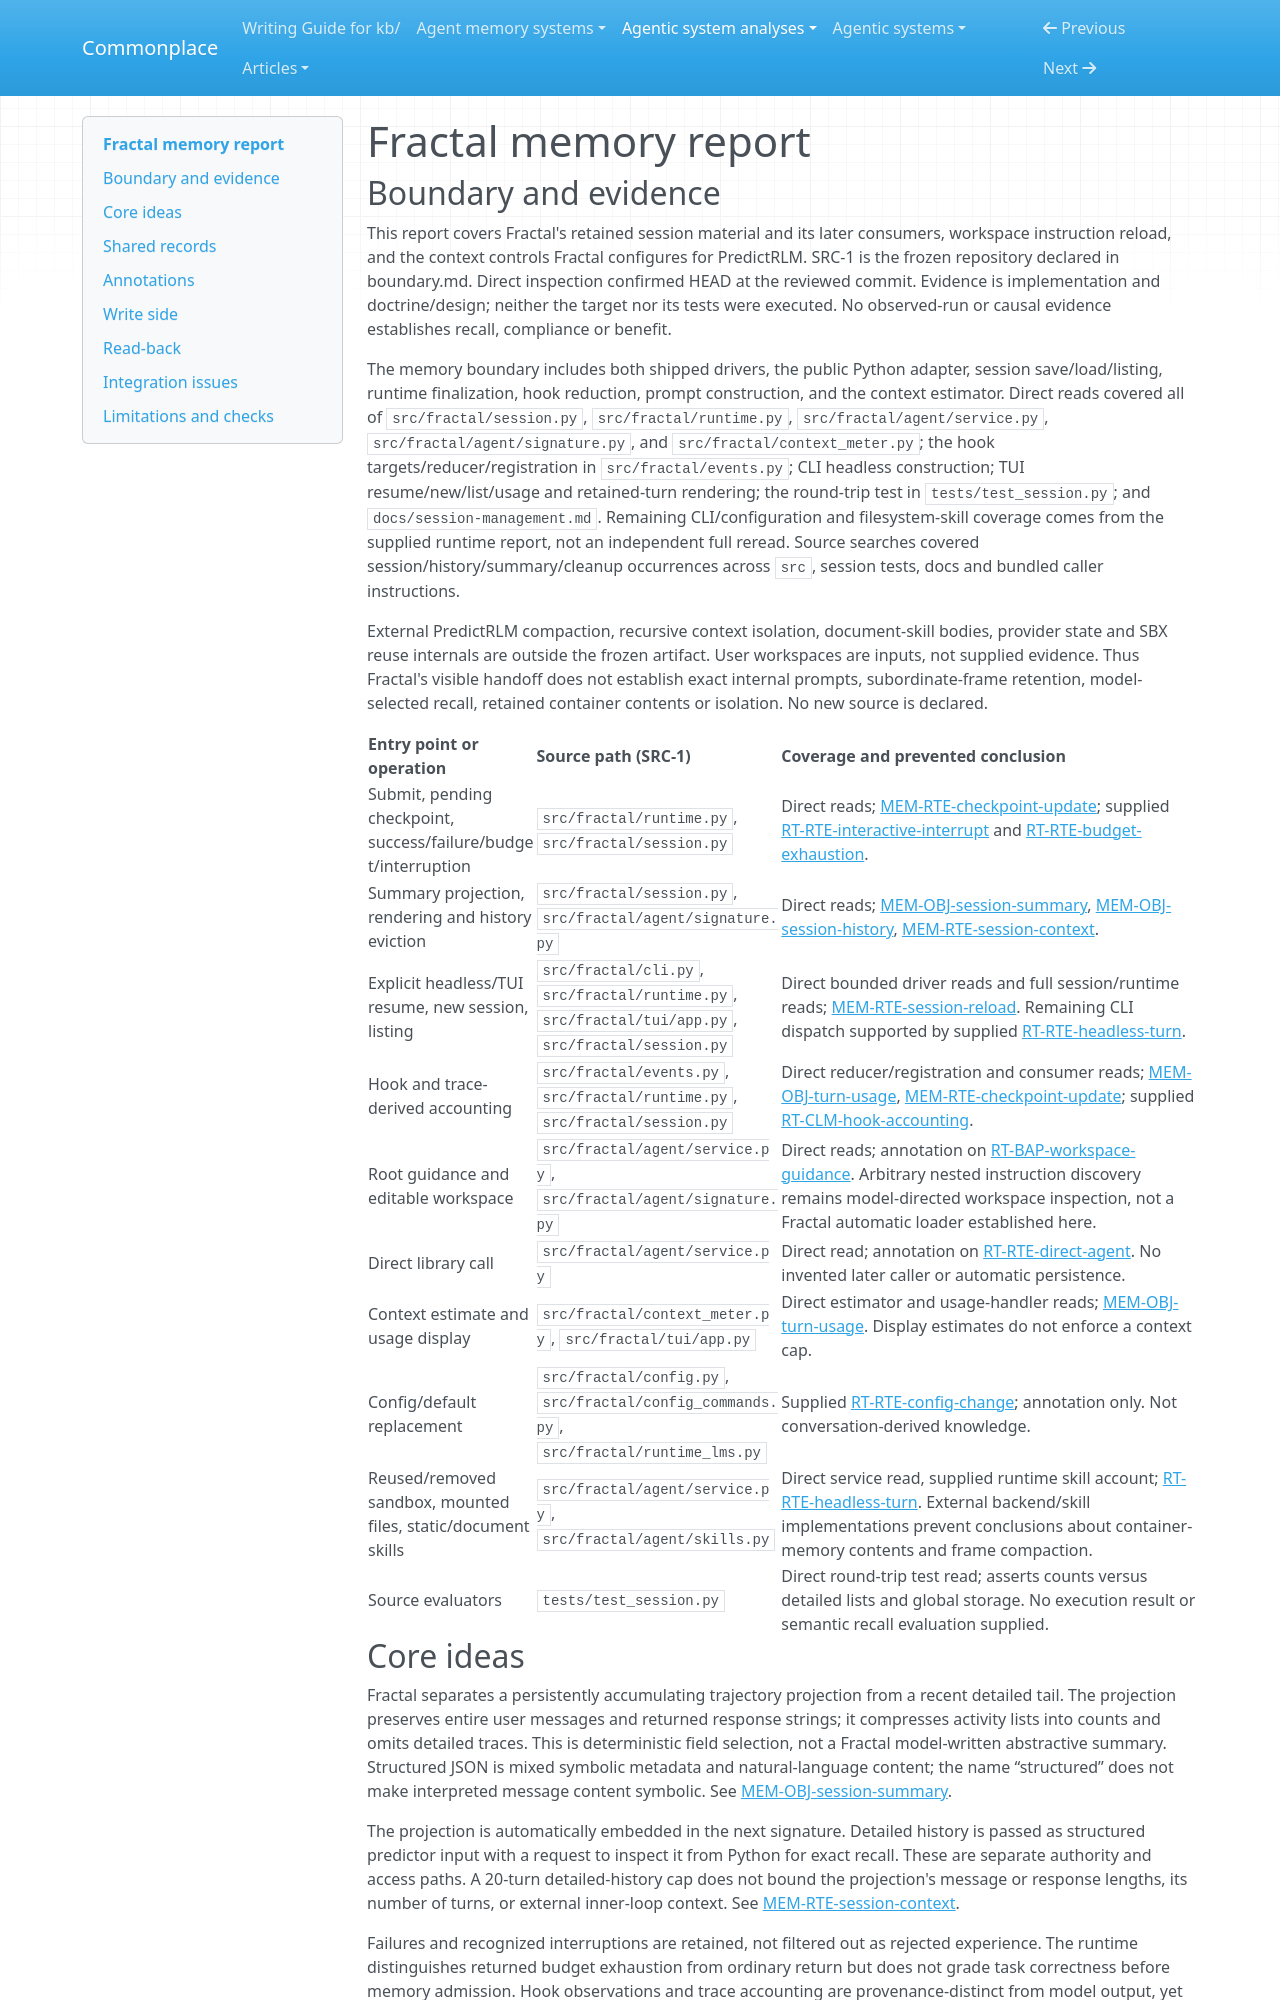

repository: zby/commonplace · page: agentic-system-analyses/retained/trampoline-ai--fractal/memory/index.html · generator: mkdocs

---
type: agentic-system-analyses/types/agentic-system-memory-report.md
description: "Fractal memory: deterministic session projections, bounded exact history, explicit resume and workspace instruction reload."
run-id: AAS-2026-10-14-fractal-ee03010af4c2-01
source-identity: "https://github.com/trampoline-ai/fractal"
reviewed-boundary: "6a226e7d539e229b5c7cc9ffa3b05ab1c8f00385"
---

# Fractal memory report

## Boundary and evidence

This report covers Fractal's retained session material and its later consumers, workspace instruction reload, and the context controls Fractal configures for PredictRLM. SRC-1 is the frozen repository declared in boundary.md. Direct inspection confirmed HEAD at the reviewed commit. Evidence is implementation and doctrine/design; neither the target nor its tests were executed. No observed-run or causal evidence establishes recall, compliance or benefit.

The memory boundary includes both shipped drivers, the public Python adapter, session save/load/listing, runtime finalization, hook reduction, prompt construction, and the context estimator. Direct reads covered all of `src/fractal/session.py`, `src/fractal/runtime.py`, `src/fractal/agent/service.py`, `src/fractal/agent/signature.py`, and `src/fractal/context_meter.py`; the hook targets/reducer/registration in `src/fractal/events.py`; CLI headless construction; TUI resume/new/list/usage and retained-turn rendering; the round-trip test in `tests/test_session.py`; and `docs/session-management.md`. Remaining CLI/configuration and filesystem-skill coverage comes from the supplied runtime report, not an independent full reread. Source searches covered session/history/summary/cleanup occurrences across `src`, session tests, docs and bundled caller instructions.

External PredictRLM compaction, recursive context isolation, document-skill bodies, provider state and SBX reuse internals are outside the frozen artifact. User workspaces are inputs, not supplied evidence. Thus Fractal's visible handoff does not establish exact internal prompts, subordinate-frame retention, model-selected recall, retained container contents or isolation. No new source is declared.

| Entry point or operation | Source path (SRC-1) | Coverage and prevented conclusion |
| --- | --- | --- |
| Submit, pending checkpoint, success/failure/budget/interruption | `src/fractal/runtime.py`, `src/fractal/session.py` | Direct reads; [MEM-RTE-checkpoint-update](#mem-rte-checkpoint-update); supplied [RT-RTE-interactive-interrupt](runtime.md#rt-rte-interactive-interrupt) and [RT-RTE-budget-exhaustion](runtime.md#rt-rte-budget-exhaustion). |
| Summary projection, rendering and history eviction | `src/fractal/session.py`, `src/fractal/agent/signature.py` | Direct reads; [MEM-OBJ-session-summary](#mem-obj-session-summary), [MEM-OBJ-session-history](#mem-obj-session-history), [MEM-RTE-session-context](#mem-rte-session-context). |
| Explicit headless/TUI resume, new session, listing | `src/fractal/cli.py`, `src/fractal/runtime.py`, `src/fractal/tui/app.py`, `src/fractal/session.py` | Direct bounded driver reads and full session/runtime reads; [MEM-RTE-session-reload](#mem-rte-session-reload). Remaining CLI dispatch supported by supplied [RT-RTE-headless-turn](runtime.md#rt-rte-headless-turn). |
| Hook and trace-derived accounting | `src/fractal/events.py`, `src/fractal/runtime.py`, `src/fractal/session.py` | Direct reducer/registration and consumer reads; [MEM-OBJ-turn-usage](#mem-obj-turn-usage), [MEM-RTE-checkpoint-update](#mem-rte-checkpoint-update); supplied [RT-CLM-hook-accounting](runtime.md#rt-clm-hook-accounting). |
| Root guidance and editable workspace | `src/fractal/agent/service.py`, `src/fractal/agent/signature.py` | Direct reads; annotation on [RT-BAP-workspace-guidance](runtime.md#rt-bap-workspace-guidance). Arbitrary nested instruction discovery remains model-directed workspace inspection, not a Fractal automatic loader established here. |
| Direct library call | `src/fractal/agent/service.py` | Direct read; annotation on [RT-RTE-direct-agent](runtime.md#rt-rte-direct-agent). No invented later caller or automatic persistence. |
| Context estimate and usage display | `src/fractal/context_meter.py`, `src/fractal/tui/app.py` | Direct estimator and usage-handler reads; [MEM-OBJ-turn-usage](#mem-obj-turn-usage). Display estimates do not enforce a context cap. |
| Config/default replacement | `src/fractal/config.py`, `src/fractal/config_commands.py`, `src/fractal/runtime_lms.py` | Supplied [RT-RTE-config-change](runtime.md#rt-rte-config-change); annotation only. Not conversation-derived knowledge. |
| Reused/removed sandbox, mounted files, static/document skills | `src/fractal/agent/service.py`, `src/fractal/agent/skills.py` | Direct service read, supplied runtime skill account; [RT-RTE-headless-turn](runtime.md#rt-rte-headless-turn). External backend/skill implementations prevent conclusions about container-memory contents and frame compaction. |
| Source evaluators | `tests/test_session.py` | Direct round-trip test read; asserts counts versus detailed lists and global storage. No execution result or semantic recall evaluation supplied. |
